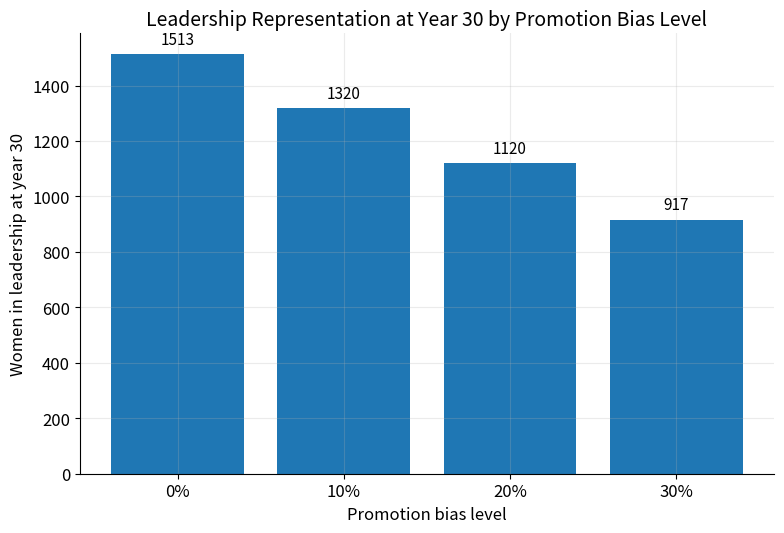

Write Python code to recreate this figure.
#!/usr/bin/env python3
# -*- coding: utf-8 -*-
"""
Created on Thu Mar 12 14:42:46 2026

@author: lolaramseyer
"""

import numpy as np
import pandas as pd
import matplotlib.pyplot as plt


# Plot styling
plt.rcParams.update({
    "figure.dpi": 150,
    "savefig.dpi": 600,
    "figure.figsize": (8, 5.5),
    "font.size": 12,
    "axes.titlesize": 14,
    "axes.labelsize": 12,
    "axes.grid": True,
    "grid.alpha": 0.25,
    "grid.linewidth": 0.8,
    "lines.linewidth": 2.3,
    "axes.spines.top": False,
    "axes.spines.right": False,
})

# Core simulation model
def simulate(
    T=30,
    dt=1.0,
    J0=2000, M0=800, S0=250, L0=80,
    entry_per_year=300,
    pJM=0.12, pMS=0.10, pSL=0.08,
    aJ=0.08, aM=0.06, aS=0.05, aL=0.04,
    alpha=0.3,
    bias_JM=0.15, bias_MS=0.15, bias_SL=0.15,
    kappa=0.002
):
    n_steps = int(T / dt) + 1
    time = np.arange(0, T + dt, dt)

    J = np.zeros(n_steps)
    M = np.zeros(n_steps)
    S = np.zeros(n_steps)
    L = np.zeros(n_steps)
    mentorship = np.zeros(n_steps)

    J[0], M[0], S[0], L[0] = J0, M0, S0, L0

    for t in range(1, n_steps):
        mentorship[t-1] = alpha * (1 - np.exp(-kappa * (S[t-1] + L[t-1])))

        eff_pJM = pJM * (1 - bias_JM) * (1 + mentorship[t-1])
        eff_pMS = pMS * (1 - bias_MS) * (1 + mentorship[t-1])
        eff_pSL = pSL * (1 - bias_SL) * (1 + mentorship[t-1])

        eff_pJM = min(eff_pJM, 1.0)
        eff_pMS = min(eff_pMS, 1.0)
        eff_pSL = min(eff_pSL, 1.0)

        entry = entry_per_year * dt

        prom_JM = eff_pJM * J[t-1] * dt
        prom_MS = eff_pMS * M[t-1] * dt
        prom_SL = eff_pSL * S[t-1] * dt

        attr_J = aJ * J[t-1] * dt
        attr_M = aM * M[t-1] * dt
        attr_S = aS * S[t-1] * dt
        attr_L = aL * L[t-1] * dt

        J[t] = J[t-1] + entry - prom_JM - attr_J
        M[t] = M[t-1] + prom_JM - prom_MS - attr_M
        S[t] = S[t-1] + prom_MS - prom_SL - attr_S
        L[t] = L[t-1] + prom_SL - attr_L

        J[t] = max(J[t], 0)
        M[t] = max(M[t], 0)
        S[t] = max(S[t], 0)
        L[t] = max(L[t], 0)

    mentorship[-1] = alpha * (1 - np.exp(-kappa * (S[-1] + L[-1])))

    df = pd.DataFrame({
        "Time": time,
        "Junior": J,
        "Mid": M,
        "Senior": S,
        "Leadership": L,
        "Mentorship": mentorship
    })

    return df


# Figure 5.8 Leadership at year 30 by bias level

bias_values = [0.00, 0.10, 0.20, 0.30]
labels = ["0%", "10%", "20%", "30%"]

leadership_year30 = []

for bias in bias_values:
    df = simulate(
        alpha=0.3,          # hold mentorship constant
        bias_JM=bias,
        bias_MS=bias,
        bias_SL=bias
    )
    leadership_year30.append(df["Leadership"].iloc[-1])

# Plot bar chart
fig, ax = plt.subplots(figsize=(8, 5.5))
bars = ax.bar(labels, leadership_year30)

# Add value labels
for bar, value in zip(bars, leadership_year30):
    ax.text(
        bar.get_x() + bar.get_width() / 2,
        bar.get_height() + max(leadership_year30) * 0.015,
        f"{value:.0f}",
        ha="center",
        va="bottom",
        fontsize=11
    )

ax.set_title("Leadership Representation at Year 30 by Promotion Bias Level")
ax.set_xlabel("Promotion bias level")
ax.set_ylabel("Women in leadership at year 30")

plt.tight_layout()
plt.show()


# Print exact values
results = pd.DataFrame({
    "Promotion bias level": labels,
    "Bias value": bias_values,
    "Leadership at year 30": leadership_year30
})

print(results)
import pandas as pd
import matplotlib.pyplot as plt

# Plot styling
plt.rcParams.update({
    "figure.dpi": 150,
    "savefig.dpi": 600,
    "figure.figsize": (8, 5.5),
    "font.size": 12,
    "axes.titlesize": 14,
    "axes.labelsize": 12,
    "axes.grid": True,
    "grid.alpha": 0.25,
    "grid.linewidth": 0.8,
    "lines.linewidth": 2.3,
    "axes.spines.top": False,
    "axes.spines.right": False,
})

# Core simulation model
def simulate(
    T=30,
    dt=1.0,
    J0=2000, M0=800, S0=250, L0=80,
    entry_per_year=300,
    pJM=0.12, pMS=0.10, pSL=0.08,
    aJ=0.08, aM=0.06, aS=0.05, aL=0.04,
    alpha=0.3,
    bias_JM=0.15, bias_MS=0.15, bias_SL=0.15,
    kappa=0.002
):
    n_steps = int(T / dt) + 1
    time = np.arange(0, T + dt, dt)

    J = np.zeros(n_steps)
    M = np.zeros(n_steps)
    S = np.zeros(n_steps)
    L = np.zeros(n_steps)
    mentorship = np.zeros(n_steps)

    J[0], M[0], S[0], L[0] = J0, M0, S0, L0

    for t in range(1, n_steps):
        mentorship[t-1] = alpha * (1 - np.exp(-kappa * (S[t-1] + L[t-1])))

        eff_pJM = pJM * (1 - bias_JM) * (1 + mentorship[t-1])
        eff_pMS = pMS * (1 - bias_MS) * (1 + mentorship[t-1])
        eff_pSL = pSL * (1 - bias_SL) * (1 + mentorship[t-1])

        eff_pJM = min(eff_pJM, 1.0)
        eff_pMS = min(eff_pMS, 1.0)
        eff_pSL = min(eff_pSL, 1.0)

        entry = entry_per_year * dt

        prom_JM = eff_pJM * J[t-1] * dt
        prom_MS = eff_pMS * M[t-1] * dt
        prom_SL = eff_pSL * S[t-1] * dt

        attr_J = aJ * J[t-1] * dt
        attr_M = aM * M[t-1] * dt
        attr_S = aS * S[t-1] * dt
        attr_L = aL * L[t-1] * dt

        J[t] = J[t-1] + entry - prom_JM - attr_J
        M[t] = M[t-1] + prom_JM - prom_MS - attr_M
        S[t] = S[t-1] + prom_MS - prom_SL - attr_S
        L[t] = L[t-1] + prom_SL - attr_L

        J[t] = max(J[t], 0)
        M[t] = max(M[t], 0)
        S[t] = max(S[t], 0)
        L[t] = max(L[t], 0)

    mentorship[-1] = alpha * (1 - np.exp(-kappa * (S[-1] + L[-1])))

    df = pd.DataFrame({
        "Time": time,
        "Junior": J,
        "Mid": M,
        "Senior": S,
        "Leadership": L,
        "Mentorship": mentorship
    })

    return df

# Figure 5.8 Leadership at year 30 by bias level
bias_values = [0.00, 0.10, 0.20, 0.30]
labels = ["0%", "10%", "20%", "30%"]

leadership_year30 = []

for bias in bias_values:
    df = simulate(
        alpha=0.3,          # hold mentorship constant
        bias_JM=bias,
        bias_MS=bias,
        bias_SL=bias
    )
    leadership_year30.append(df["Leadership"].iloc[-1])

# Plot bar chart
fig, ax = plt.subplots(figsize=(8, 5.5))
bars = ax.bar(labels, leadership_year30)

# Add value labels
for bar, value in zip(bars, leadership_year30):
    ax.text(
        bar.get_x() + bar.get_width() / 2,
        bar.get_height() + max(leadership_year30) * 0.015,
        f"{value:.0f}",
        ha="center",
        va="bottom",
        fontsize=11
    )

ax.set_title("Leadership Representation at Year 30 by Promotion Bias Level")
ax.set_xlabel("Promotion bias level")
ax.set_ylabel("Women in leadership at year 30")

plt.tight_layout()
plt.show()

# Print exact values
results = pd.DataFrame({
    "Promotion bias level": labels,
    "Bias value": bias_values,
    "Leadership at year 30": leadership_year30
})

print(results)
